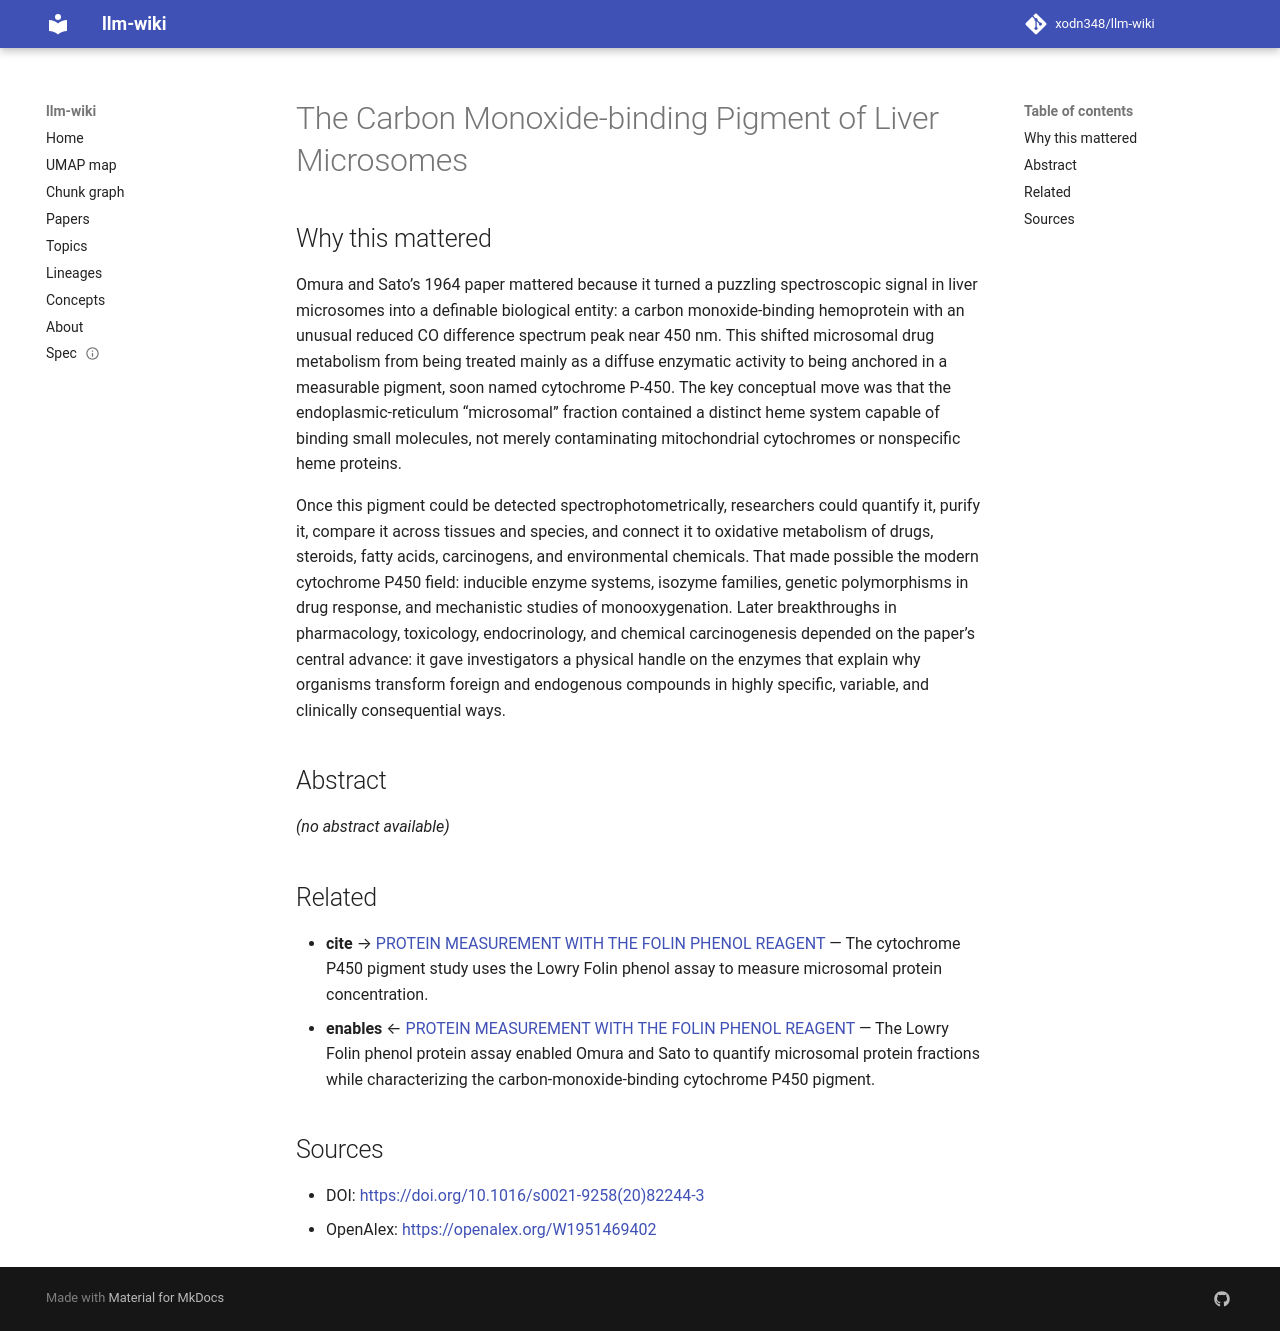

repository: xodn348/llm-wiki · page: paper/10_1016_s0021_9258_20_82244_3/index.html · generator: mkdocs

---
title: The Carbon Monoxide-binding Pigment of Liver Microsomes
doi: 10.1016/s0021-9258(20)82244-3
openalex_id: https://openalex.org/W1951469402
year: 1964
venue: Journal of Biological Chemistry
authors: Tsuneo Omura, Ryo Sato
citations: 11843
fleming_tier: true
concepts:
- Carbon monoxide
- Chemistry
- Pigment
- Microsome
- Biochemistry
- Organic chemistry
- In vitro
- Catalysis
---

# The Carbon Monoxide-binding Pigment of Liver Microsomes

## Why this mattered

Omura and Sato’s 1964 paper mattered because it turned a puzzling spectroscopic signal in liver microsomes into a definable biological entity: a carbon monoxide-binding hemoprotein with an unusual reduced CO difference spectrum peak near 450 nm. This shifted microsomal drug metabolism from being treated mainly as a diffuse enzymatic activity to being anchored in a measurable pigment, soon named cytochrome P-450. The key conceptual move was that the endoplasmic-reticulum “microsomal” fraction contained a distinct heme system capable of binding small molecules, not merely contaminating mitochondrial cytochromes or nonspecific heme proteins.

Once this pigment could be detected spectrophotometrically, researchers could quantify it, purify it, compare it across tissues and species, and connect it to oxidative metabolism of drugs, steroids, fatty acids, carcinogens, and environmental chemicals. That made possible the modern cytochrome P450 field: inducible enzyme systems, isozyme families, genetic polymorphisms in drug response, and mechanistic studies of monooxygenation. Later breakthroughs in pharmacology, toxicology, endocrinology, and chemical carcinogenesis depended on the paper’s central advance: it gave investigators a physical handle on the enzymes that explain why organisms transform foreign and endogenous compounds in highly specific, variable, and clinically consequential ways.

## Abstract

_(no abstract available)_


## Related

- **cite** → [PROTEIN MEASUREMENT WITH THE FOLIN PHENOL REAGENT](10_1016_s0021_9258_19_52451_6.md) — The cytochrome P450 pigment study uses the Lowry Folin phenol assay to measure microsomal protein concentration.
- **enables** ← [PROTEIN MEASUREMENT WITH THE FOLIN PHENOL REAGENT](10_1016_s0021_9258_19_52451_6.md) — The Lowry Folin phenol protein assay enabled Omura and Sato to quantify microsomal protein fractions while characterizing the carbon-monoxide-binding cytochrome P450 pigment.


## Sources

- DOI: [https://doi.org/10.1016/s0021-9258(20)82244-3](https://doi.org/10.1016/s0021-9258(20)82244-3)
- OpenAlex: [https://openalex.org/W1951469402](https://openalex.org/W1951469402)
